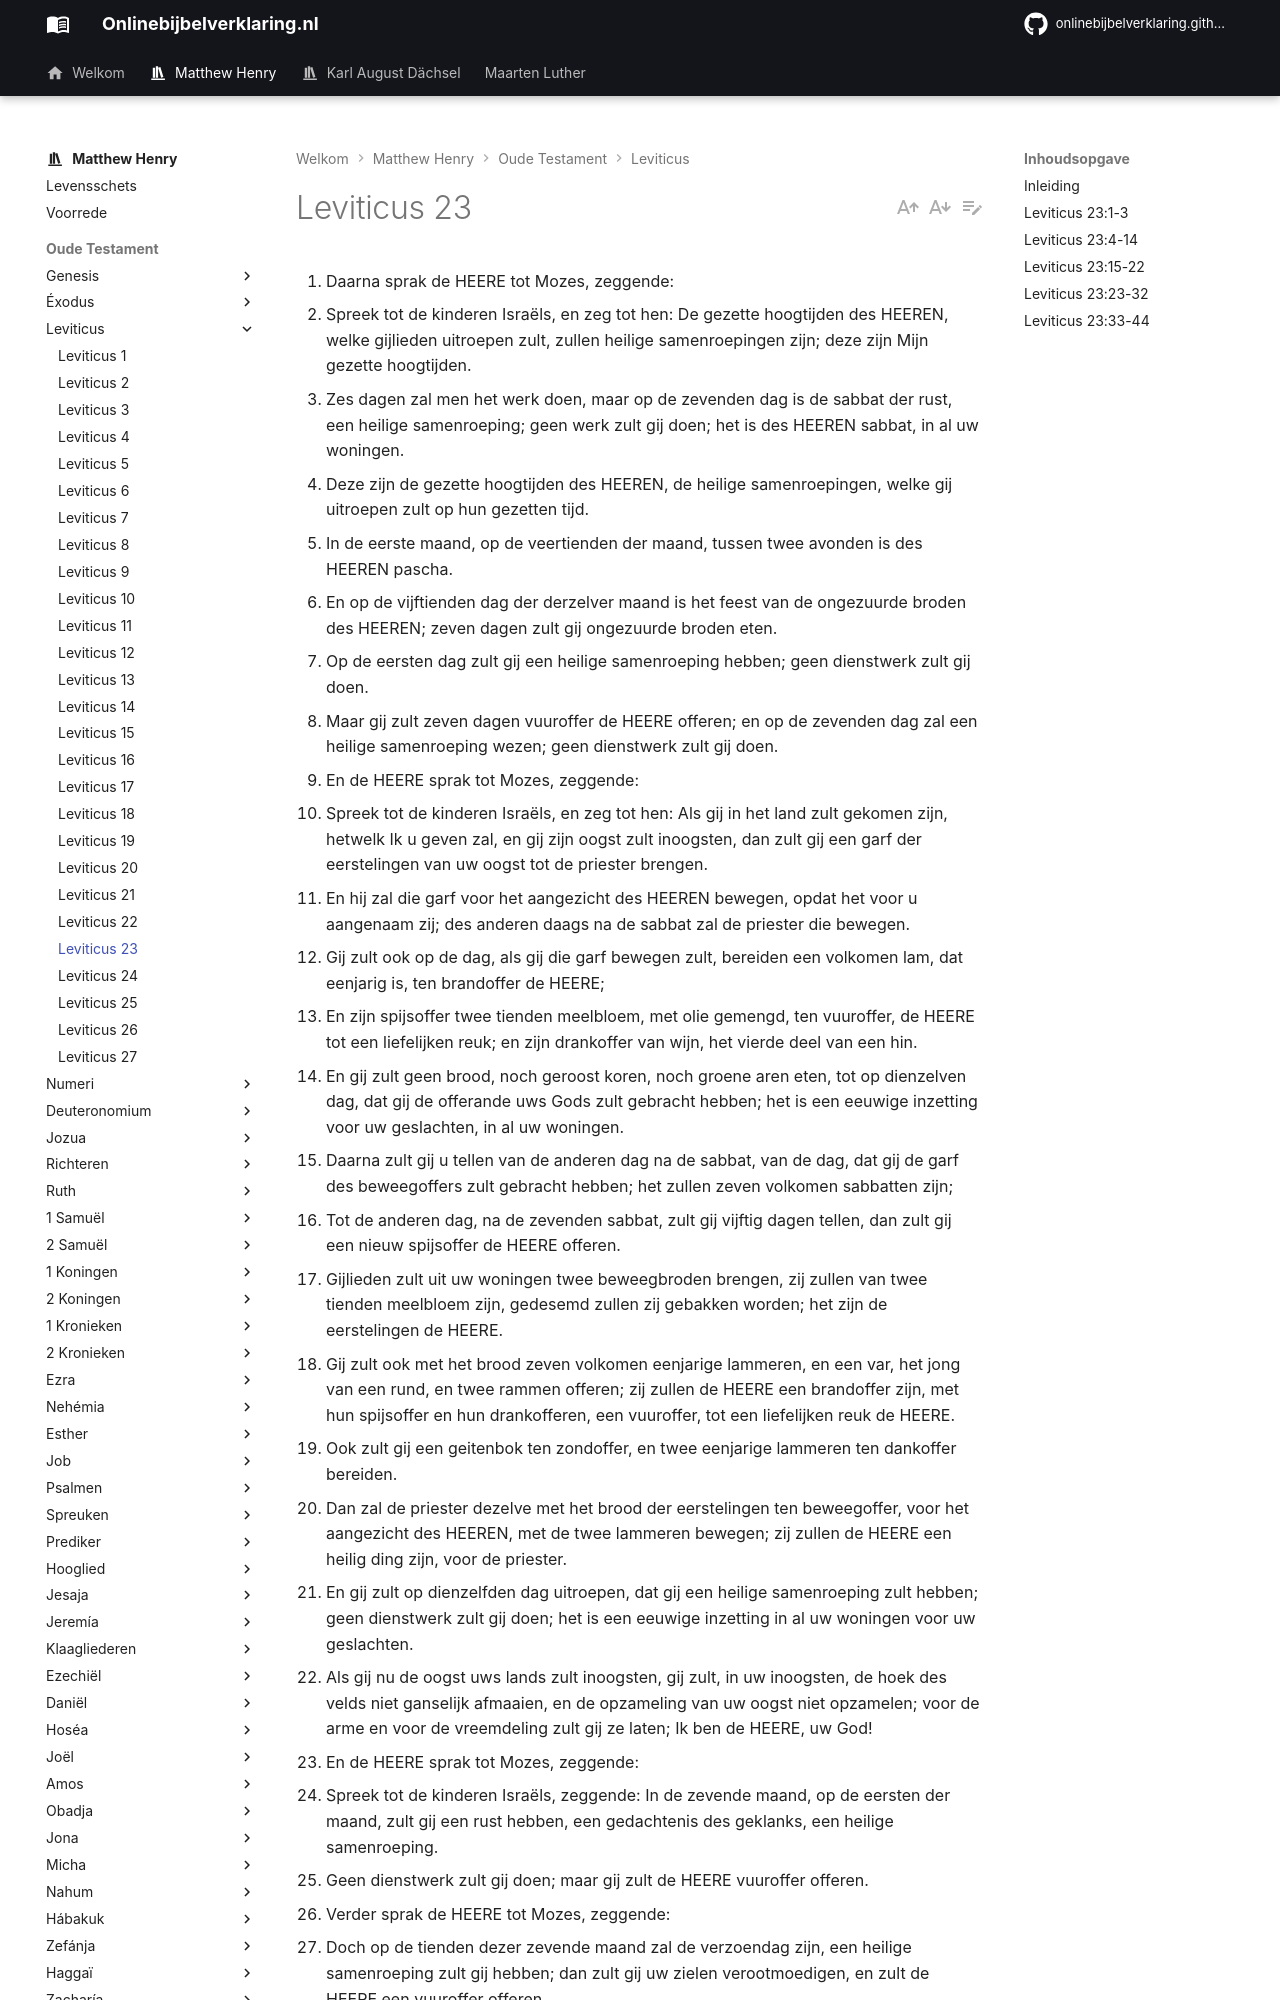

repository: onlinebijbelverklaring/onlinebijbelverklaring.github.io · page: matthewhenry/Leviticus/Leviticus23/index.html · generator: mkdocs

1. Daarna sprak de HEERE tot Mozes, zeggende: 
2. Spreek tot de kinderen Israëls, en zeg tot hen: De gezette hoogtijden des HEEREN, welke gijlieden uitroepen zult, zullen heilige samenroepingen zijn; deze zijn Mijn gezette hoogtijden. 
3. Zes dagen zal men het werk doen, maar op de zevenden dag is de sabbat der rust, een heilige samenroeping; geen werk zult gij doen; het is des HEEREN sabbat, in al uw woningen. 
4. Deze zijn de gezette hoogtijden des HEEREN, de heilige samenroepingen, welke gij uitroepen zult op hun gezetten tijd. 
5. In de eerste maand, op de veertienden der maand, tussen twee avonden is des HEEREN pascha. 
6. En op de vijftienden dag der derzelver maand is het feest van de ongezuurde broden des HEEREN; zeven dagen zult gij ongezuurde broden eten. 
7. Op de eersten dag zult gij een heilige samenroeping hebben; geen dienstwerk zult gij doen. 
8. Maar gij zult zeven dagen vuuroffer de HEERE offeren; en op de zevenden dag zal een heilige samenroeping wezen; geen dienstwerk zult gij doen. 
9. En de HEERE sprak tot Mozes, zeggende: 
10. Spreek tot de kinderen Israëls, en zeg tot hen: Als gij in het land zult gekomen zijn, hetwelk Ik u geven zal, en gij zijn oogst zult inoogsten, dan zult gij een garf der eerstelingen van uw oogst tot de priester brengen. 
11. En hij zal die garf voor het aangezicht des HEEREN bewegen, opdat het voor u aangenaam zij; des anderen daags na de sabbat zal de priester die bewegen. 
12. Gij zult ook op de dag, als gij die garf bewegen zult, bereiden een volkomen lam, dat eenjarig is, ten brandoffer de HEERE; 
13. En zijn spijsoffer twee tienden meelbloem, met olie gemengd, ten vuuroffer, de HEERE tot een liefelijken reuk; en zijn drankoffer van wijn, het vierde deel van een hin. 
14. En gij zult geen brood, noch geroost koren, noch groene aren eten, tot op dienzelven dag, dat gij de offerande uws Gods zult gebracht hebben; het is een eeuwige inzetting voor uw geslachten, in al uw woningen. 
15. Daarna zult gij u tellen van de anderen dag na de sabbat, van de dag, dat gij de garf des beweegoffers zult gebracht hebben; het zullen zeven volkomen sabbatten zijn; 
16. Tot de anderen dag, na de zevenden sabbat, zult gij vijftig dagen tellen, dan zult gij een nieuw spijsoffer de HEERE offeren. 
17. Gijlieden zult uit uw woningen twee beweegbroden brengen, zij zullen van twee tienden meelbloem zijn, gedesemd zullen zij gebakken worden; het zijn de eerstelingen de HEERE. 
18. Gij zult ook met het brood zeven volkomen eenjarige lammeren, en een var, het jong van een rund, en twee rammen offeren; zij zullen de HEERE een brandoffer zijn, met hun spijsoffer en hun drankofferen, een vuuroffer, tot een liefelijken reuk de HEERE. 
19. Ook zult gij een geitenbok ten zondoffer, en twee eenjarige lammeren ten dankoffer bereiden. 
20. Dan zal de priester dezelve met het brood der eerstelingen ten beweegoffer, voor het aangezicht des HEEREN, met de twee lammeren bewegen; zij zullen de HEERE een heilig ding zijn, voor de priester. 
21. En gij zult op dienzelfden dag uitroepen, dat gij een heilige samenroeping zult hebben; geen dienstwerk zult gij doen; het is een eeuwige inzetting in al uw woningen voor uw geslachten. 
22. Als gij nu de oogst uws lands zult inoogsten, gij zult, in uw inoogsten, de hoek des velds niet ganselijk afmaaien, en de opzameling van uw oogst niet opzamelen; voor de arme en voor de vreemdeling zult gij ze laten; Ik ben de HEERE, uw God! 
23. En de HEERE sprak tot Mozes, zeggende: 
24. Spreek tot de kinderen Israëls, zeggende: In de zevende maand, op de eersten der maand, zult gij een rust hebben, een gedachtenis des geklanks, een heilige samenroeping. 
25. Geen dienstwerk zult gij doen; maar gij zult de HEERE vuuroffer offeren. 
26. Verder sprak de HEERE tot Mozes, zeggende: 
27. Doch op de tienden dezer zevende maand zal de verzoendag zijn, een heilige samenroeping zult gij hebben; dan zult gij uw zielen verootmoedigen, en zult de HEERE een vuuroffer offeren. 
28. En op dienzelven dag zult gij geen werk doen; want het is de verzoendag, om over u verzoening te doen voor het aangezicht des HEEREN uws Gods. 
29. Want alle ziel, welken op dienzelven dag niet zal verootmoedigd zijn geweest, die zal uitgeroeid worden uit haar volken. 
30. Ook alle ziel, die enig werk op dienzelven dag gedaan zal hebben, die ziel zal Ik uit het midden haars volks verderven. 
31. Gij zult geen werk doen; het is een eeuwige inzetting voor uw geslachten, in al uw woningen. 
32. Het zal u een sabbat der rust zijn; dan zult gij uw zielen verootmoedigen; op de negenden der maand in de avond, van de avond tot de avond, zult gij uw sabbat rusten. 
33. En de HEERE sprak tot Mozes, zeggende: 
34. Spreek tot de kinderen Israëls, zeggende: Op de vijftienden dag van deze zevende maand zal het feest der loofhutten zeven dagen de HEERE zijn. 
35. Op de eersten dag zal een heilige samenroeping zijn; geen dienstwerk zult gij doen. 
36. Zeven dagen zult gij de HEERE vuurofferen offeren; op de achtsten dag zult gij een heilige samenroeping hebben, en zult de HEERE vuuroffer offeren; het is een verbodsdag; gij zult geen dienstwerk doen. 
37. Dit zijn de gezette hoogtijden des HEEREN, welke gij zult uitroepen tot heilige sam
